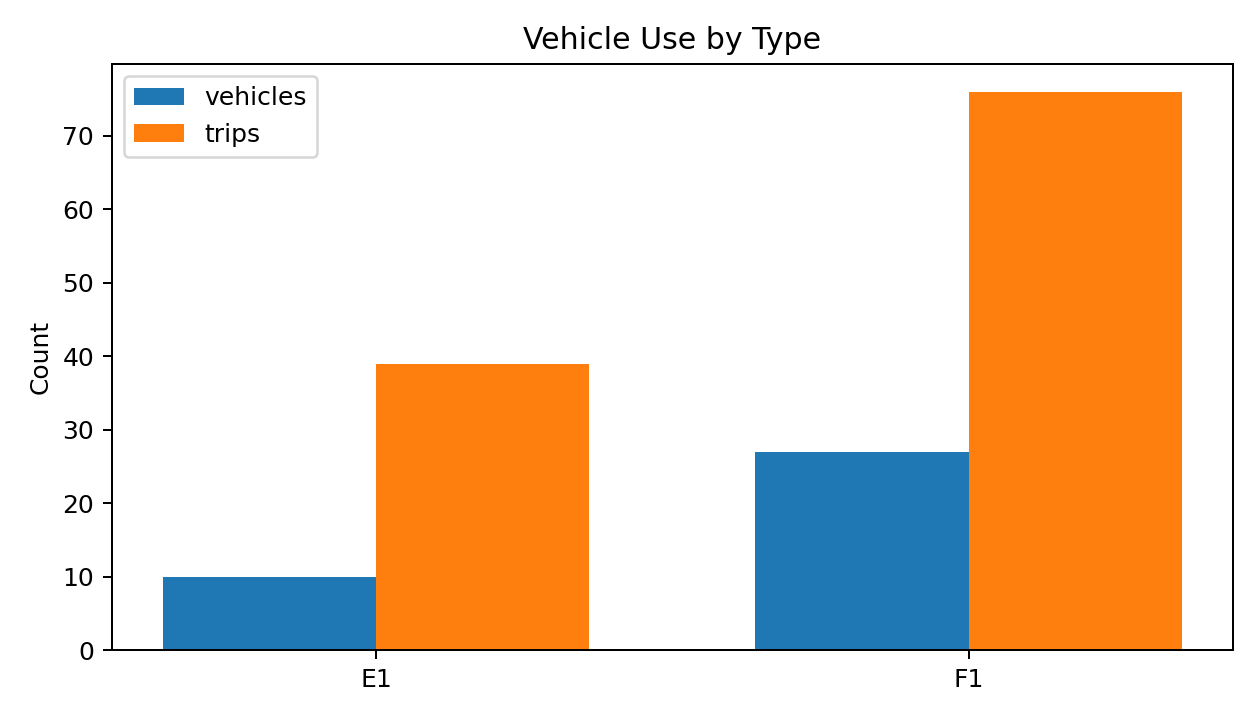

Values plotted in this chart, from the file beside it:
vehicle_type, physical_vehicle_count, trip_count
E1, 10, 39
F1, 27, 76
